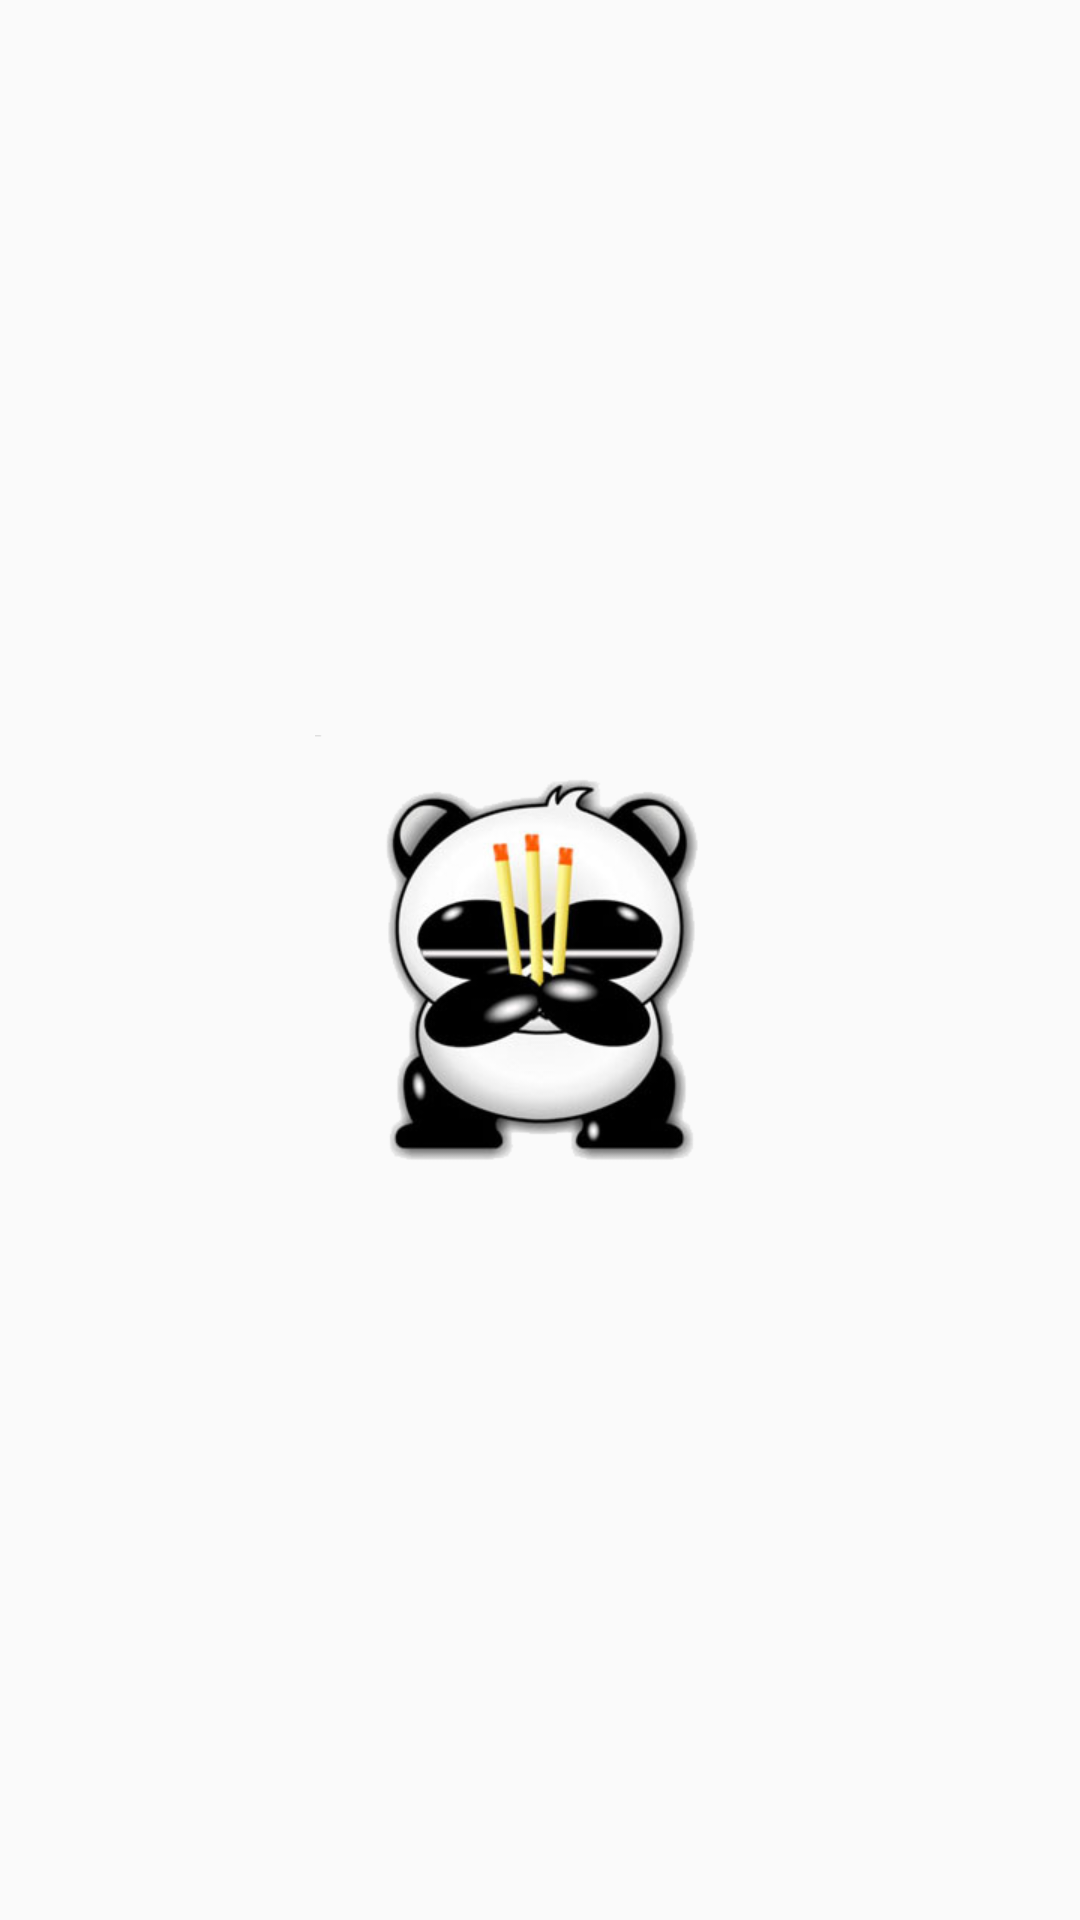

The Android layout XML behind this screen, and the referenced resources:
<!-- AndroidManifest.xml: application theme Base.Theme.AppCompat.Light.DarkActionBar -->
<!-- res/layout/activity_welcome.xml -->
<?xml version="1.0" encoding="utf-8"?>
<android.support.constraint.ConstraintLayout xmlns:android="http://schemas.android.com/apk/res/android"
    xmlns:app="http://schemas.android.com/apk/res-auto"
    xmlns:tools="http://schemas.android.com/tools"
    android:layout_width="match_parent"
    android:layout_height="match_parent"
    tools:context=".ui.SplashActivity">

    <ImageView
        android:layout_width="wrap_content"
        android:layout_height="wrap_content"

        android:src="@drawable/welcome_icon"
        app:layout_constraintBottom_toBottomOf="parent"
        app:layout_constraintEnd_toEndOf="parent"
        app:layout_constraintStart_toStartOf="parent"
        app:layout_constraintTop_toTopOf="parent" />



</android.support.constraint.ConstraintLayout>
<!-- resources referenced by this layout -->
<resources>
  <!-- drawable welcome_icon: png bitmap (drawable-xhdpi, 60900 bytes) -->
</resources>
